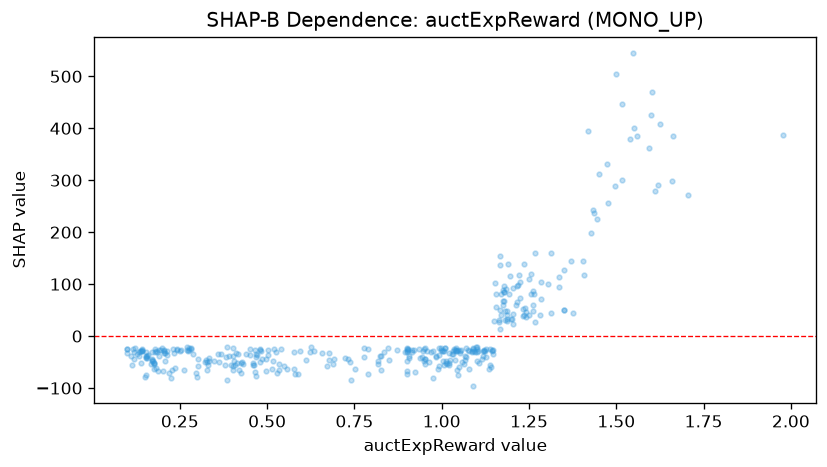

Values plotted in this chart, from the file beside it:
feature_value, shap_value
0.468, -40.45
0.349, -48.79
0.9, -68.06
1.335, 114.2
0.677, -45.52
1.003, -47.2
0.818, -48.32
0.471, -36.87
0.206, -28.99
1.62, 291.3
1.336, 94.37
1.205, 92.69
1.189, 139.6
0.43, -54.55
1.284, 104.1
1.266, 159.1
1.179, 85.49
0.826, -65.66
1.137, -54.76
1.166, 154.4
1.023, -46.08
0.328, -49.28
0.824, -38.96
0.332, -54.7
1.257, 80.82
0.459, -51.82
0.438, -34.76
1.978, 386.1
1.313, 159.1
0.207, -33.27
0.227, -65.78
0.383, -40.68
0.363, -49.05
1.432, 242.7
1.177, 85.67
1.305, 101.1
0.953, -53.99
0.396, -56.37
0.404, -48.4
0.334, -42.1
0.334, -47.14
0.99, -64.19
1.249, 109.6
1.154, 101.3
0.261, -65.02
1.625, 408.2
1.155, 80.74
1.194, 80.8
1.225, 104.9
1.225, 73.63
1.102, -48.91
0.9, -48.18
1.04, -29.57
0.999, -22.72
1.011, -47.74
0.993, -36.99
1.148, -35.11
0.991, -57.47
1.115, -43.29
0.152, -39.65
... 322 more rows
